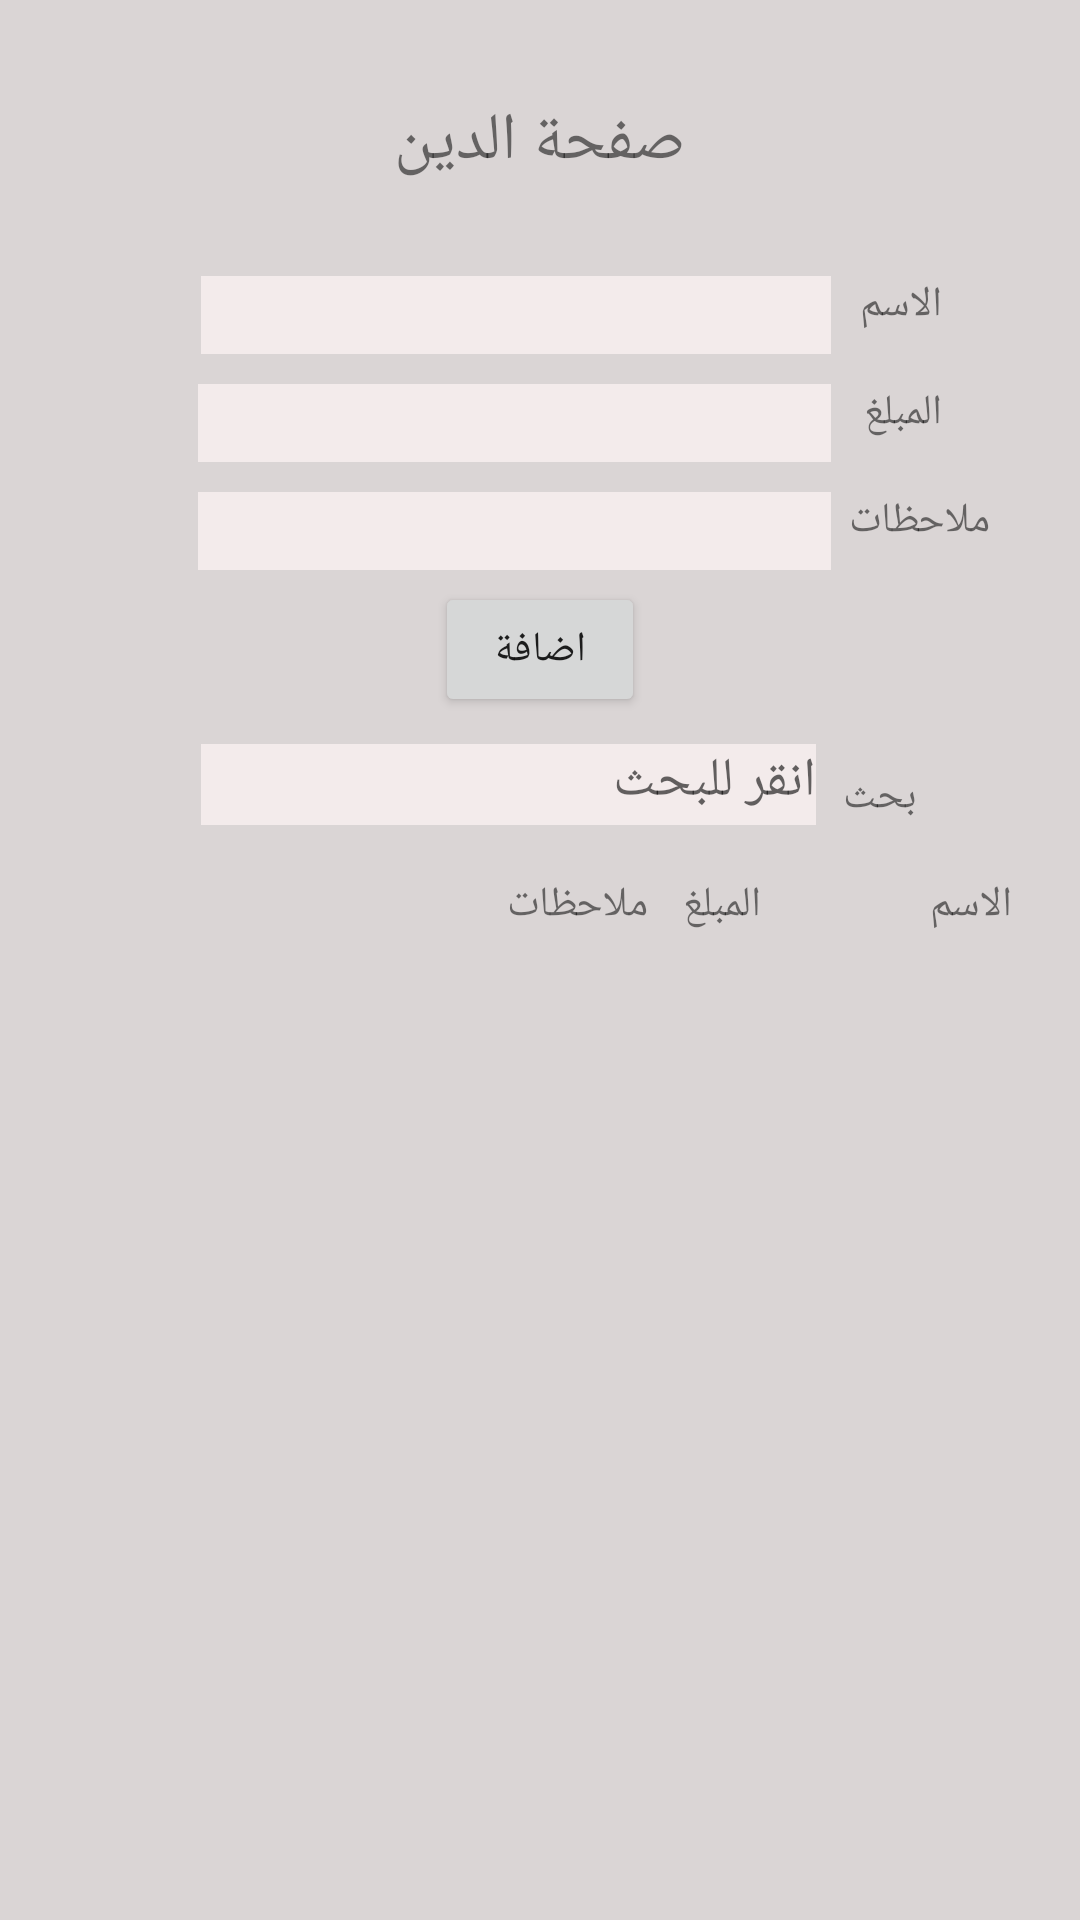

Write the Android layout XML for this screen, with the resource values it uses.
<!-- AndroidManifest.xml: application theme Theme.Debt -->
<!-- res/layout/dept_page.xml -->
<?xml version="1.0" encoding="utf-8"?>
<androidx.constraintlayout.widget.ConstraintLayout
    xmlns:android="http://schemas.android.com/apk/res/android"
    xmlns:app="http://schemas.android.com/apk/res-auto"
    xmlns:tools="http://schemas.android.com/tools"
    android:layout_width="match_parent"
    android:layout_height="match_parent"
    android:background="#DAD5D5"
    android:id="@+id/constraintLayoutParent">

    <TextView
        android:id="@+id/textView8"
        android:layout_width="44dp"
        android:layout_height="21dp"
        android:layout_marginTop="292dp"
        android:text="المبلغ"
        app:layout_constraintEnd_toEndOf="parent"
        app:layout_constraintHorizontal_bias="0.664"
        app:layout_constraintStart_toStartOf="parent"
        app:layout_constraintTop_toTopOf="parent"/>

    <TextView
        android:id="@+id/textView7"
        android:layout_width="74dp"
        android:layout_height="19dp"
        android:layout_marginTop="292dp"
        android:text="الاسم"
        app:layout_constraintEnd_toEndOf="parent"
        app:layout_constraintHorizontal_bias="0.786"
        app:layout_constraintStart_toEndOf="@+id/group2"
        app:layout_constraintTop_toTopOf="parent" />

    <TextView
        android:id="@+id/textView4"
        android:layout_width="74dp"
        android:layout_height="19dp"
        android:layout_marginTop="256dp"
        android:gravity="center_horizontal"
        android:text="بحث"
        android:textAlignment="center"
        app:layout_constraintEnd_toEndOf="parent"
        app:layout_constraintHorizontal_bias="0.896"
        app:layout_constraintStart_toStartOf="parent"
        app:layout_constraintTop_toTopOf="parent" />

    <TextView
        android:id="@+id/textView9"
        android:layout_width="60dp"
        android:layout_height="18dp"
        android:layout_marginTop="16dp"
        android:text="ملاحظات"
        app:layout_constraintEnd_toEndOf="parent"
        app:layout_constraintHorizontal_bias="0.9"
        app:layout_constraintStart_toStartOf="parent"
        app:layout_constraintTop_toBottomOf="@+id/textView10" />

    <TextView
        android:id="@+id/textView6"
        android:layout_width="60dp"
        android:layout_height="18dp"
        android:layout_marginTop="292dp"
        android:text="ملاحظات"
        android:layout_marginStart="156dp"
        android:layout_marginLeft="156dp"
        app:layout_constraintStart_toStartOf="parent"
        app:layout_constraintTop_toTopOf="parent" />

    <TextView
        android:id="@+id/textView"
        android:layout_width="33dp"
        android:layout_height="21dp"
        android:layout_marginTop="92dp"
        android:text="الاسم"
        app:layout_constraintEnd_toEndOf="parent"
        app:layout_constraintHorizontal_bias="0.859"
        app:layout_constraintStart_toStartOf="parent"
        app:layout_constraintTop_toTopOf="parent" />

    <TextView
        android:id="@+id/textView11"
        android:layout_width="wrap_content"
        android:layout_height="wrap_content"
        android:layout_marginTop="32dp"
        android:text="صفحة الدين"
        android:textSize="22dp"
        app:layout_constraintEnd_toEndOf="parent"
        app:layout_constraintStart_toStartOf="parent"
        app:layout_constraintTop_toTopOf="parent" />

    <TextView
        android:id="@+id/textView10"
        android:layout_width="36dp"
        android:layout_height="20dp"
        android:layout_marginTop="36dp"
        android:text="المبلغ"
        app:layout_constraintEnd_toEndOf="@+id/textView"
        app:layout_constraintTop_toTopOf="@+id/textView" />

    <androidx.constraintlayout.widget.Group
        android:id="@+id/group"
        android:layout_width="wrap_content"
        android:layout_height="wrap_content"
        app:constraint_referenced_ids="textView10" />

    <androidx.constraintlayout.widget.Group
        android:id="@+id/group2"
        android:layout_width="wrap_content"
        android:layout_height="wrap_content"
        app:constraint_referenced_ids="textView8"
        app:layout_constraintEnd_toEndOf="parent"
        app:layout_constraintStart_toStartOf="parent"
        app:layout_constraintTop_toTopOf="parent" />



    <EditText
        android:id="@+id/name"
        android:layout_width="210dp"
        android:layout_height="26dp"
        android:layout_marginTop="92dp"
        android:background="#F3EBEB"
        android:ems="10"
        android:inputType="textPersonName"
        android:textDirection="rtl"
        app:layout_constraintEnd_toEndOf="parent"
        app:layout_constraintHorizontal_bias="0.447"
        app:layout_constraintStart_toStartOf="parent"
        app:layout_constraintTop_toTopOf="parent" />

    <EditText
        android:id="@+id/editTextTextPersonName"
        android:layout_width="205dp"
        android:layout_height="27dp"
        android:layout_marginTop="248dp"
        android:background="#F3EBEB"
        android:ems="10"
        android:gravity="start"
        android:hint="انقر للبحث"
        android:inputType="textPersonName"
        android:layoutDirection="rtl"
        android:textAlignment="viewStart"
        android:textDirection="rtl"
        app:layout_constraintEnd_toEndOf="parent"
        app:layout_constraintHorizontal_bias="0.567"
        app:layout_constraintStart_toStartOf="parent"
        app:layout_constraintTop_toTopOf="parent" />

    <EditText
        android:id="@+id/notes"
        android:layout_width="211dp"
        android:layout_height="26dp"
        android:layout_marginTop="36dp"
        android:background="#F3EBEB"
        android:ems="10"
        android:inputType="textPersonName"
        android:textDirection="rtl"
        app:layout_constraintEnd_toEndOf="@+id/amount"
        app:layout_constraintTop_toTopOf="@+id/amount" />

    <EditText
        android:id="@+id/amount"
        android:layout_width="211dp"
        android:layout_height="26dp"
        android:layout_marginTop="36dp"
        android:background="#F3EBEB"
        android:ems="10"
        android:inputType="number"
        android:textDirection="rtl"
        app:layout_constraintEnd_toEndOf="@+id/name"
        app:layout_constraintTop_toTopOf="@+id/name" />


    

    <Button
        android:id="@+id/button"
        android:layout_width="70dp"
        android:layout_height="45dp"
        android:layout_marginTop="4dp"
        android:text="اضافة"
        app:layout_constraintEnd_toEndOf="parent"
        app:layout_constraintStart_toStartOf="parent"
        app:layout_constraintTop_toBottomOf="@+id/notes" />

    <androidx.recyclerview.widget.RecyclerView
        android:id="@+id/list_items"
        android:layout_width="match_parent"
        android:layout_height="286dp"
        app:layout_constraintBottom_toBottomOf="parent"
        app:layout_constraintEnd_toEndOf="parent"
        app:layout_constraintStart_toStartOf="parent"
        app:layout_constraintTop_toTopOf="parent"
        app:layout_constraintVertical_bias="1.0"
        />

</androidx.constraintlayout.widget.ConstraintLayout>
<!-- resources referenced by this layout -->
<resources>
  <style name="Theme.Debt" parent="Theme.MaterialComponents.DayNight.DarkActionBar">
          
          <item name="colorPrimary">@color/purple_500</item>
          <item name="colorPrimaryVariant">@color/purple_700</item>
          <item name="colorOnPrimary">@color/white</item>
          
          <item name="colorSecondary">@color/teal_200</item>
          <item name="colorSecondaryVariant">@color/teal_700</item>
          <item name="colorOnSecondary">@color/black</item>
          
          <item name="android:statusBarColor" tools:targetApi="l">?attr/colorPrimaryVariant</item>
          
      </style>
  <!-- not gathered from this repository: default colours our renderer supplied (Android Studio template values) -->
  <color name="purple_500">#FF6200EE</color>
  <color name="purple_700">#FF3700B3</color>
  <color name="teal_200">#FF03DAC5</color>
  <color name="teal_700">#FF018786</color>
  <color name="black">#FF000000</color>
  <color name="white">#FFFFFFFF</color>
</resources>
